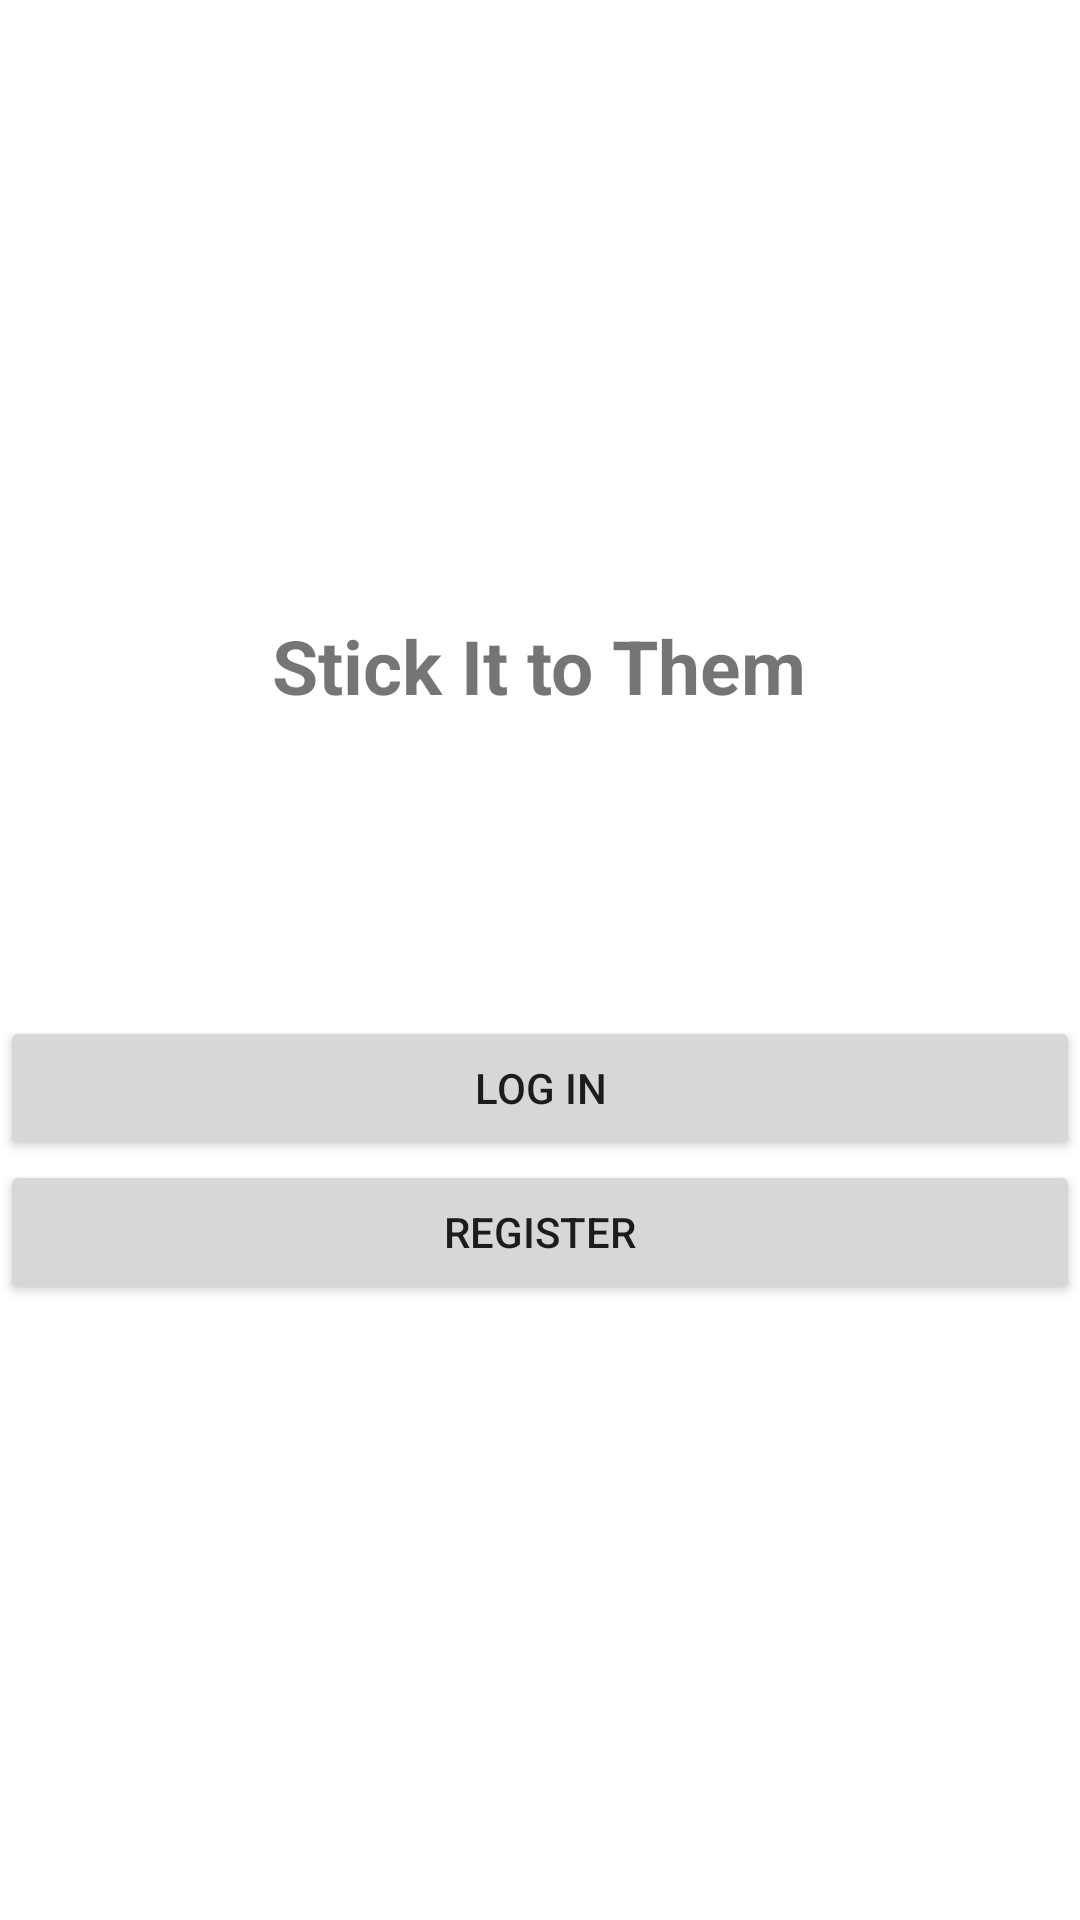

The Android layout XML behind this screen, and the referenced resources:
<!-- AndroidManifest.xml: application theme Theme.StickToThem -->
<!-- res/layout/activity_start.xml -->
<?xml version="1.0" encoding="utf-8"?>
<LinearLayout xmlns:android="http://schemas.android.com/apk/res/android"
    xmlns:app="http://schemas.android.com/apk/res-auto"
    xmlns:tools="http://schemas.android.com/tools"
    android:layout_width="match_parent"
    android:layout_height="match_parent"
    android:gravity="center"
    android:layout_margin="20dp"
    android:orientation="vertical"
    tools:context=".StartActivity">

    <TextView
        android:layout_width="wrap_content"
        android:layout_height="wrap_content"
        android:text="Stick It to Them"
        android:textSize="25sp"
        android:textStyle="bold"/>

    <Button
        android:layout_width="match_parent"
        android:layout_height="wrap_content"
        android:layout_marginTop="100dp"
        android:id="@+id/login"
        android:text="log in"/>

    <Button
        android:layout_width="match_parent"
        android:layout_height="wrap_content"
        android:id="@+id/register"
        android:text="register"/>

</LinearLayout>
<!-- resources referenced by this layout -->
<resources>
  <style name="Theme.StickToThem" parent="Theme.MaterialComponents.DayNight.DarkActionBar">
          
          <item name="colorPrimary">@color/purple_500</item>
          <item name="colorPrimaryVariant">@color/purple_700</item>
          <item name="colorOnPrimary">@color/white</item>
          
          <item name="colorSecondary">@color/teal_200</item>
          <item name="colorSecondaryVariant">@color/teal_700</item>
          <item name="colorOnSecondary">@color/black</item>
          
          <item name="android:statusBarColor" tools:targetApi="l">?attr/colorPrimaryVariant</item>
          
      </style>
  <!-- not gathered from this repository: default colours our renderer supplied (Android Studio template values) -->
  <color name="purple_500">#FF6200EE</color>
  <color name="purple_700">#FF3700B3</color>
  <color name="teal_200">#FF03DAC5</color>
  <color name="teal_700">#FF018786</color>
  <color name="black">#FF000000</color>
  <color name="white">#FFFFFFFF</color>
</resources>
